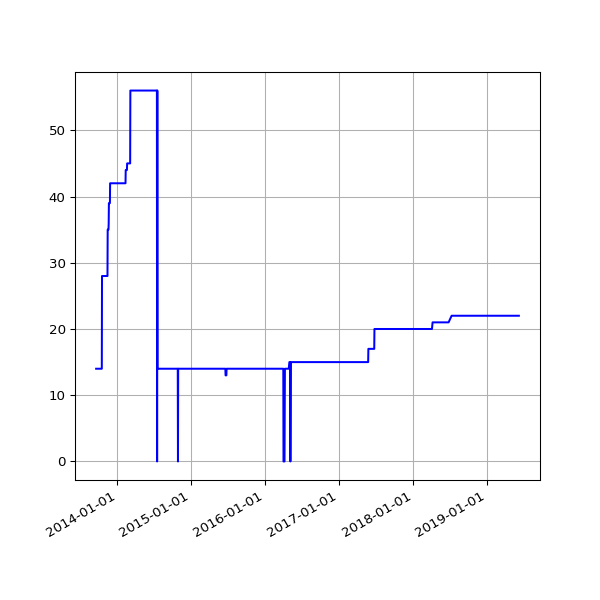

Values plotted in this chart, from the file beside it:
date, value
2013-09-19 02:16:07 +0100, 14
2013-09-20 02:42:51 +0100, 14
2013-09-21 02:35:34 +0100, 14
2013-09-22 02:42:30 +0100, 14
2013-09-23 14:45:25 +0100, 14
2013-09-24 02:24:38 +0100, 14
2013-09-25 02:24:18 +0100, 14
2013-09-25 11:14:19 +0100, 14
2013-09-25 15:24:36 +0100, 14
2013-09-26 02:28:48 +0100, 14
2013-09-27 03:04:57 +0100, 14
2013-09-28 02:34:11 +0100, 14
2013-09-29 02:37:28 +0100, 14
2013-09-30 02:41:33 +0100, 14
2013-10-01 02:48:10 +0100, 14
2013-10-02 02:40:18 +0100, 14
2013-10-03 02:50:49 +0100, 14
2013-10-04 02:42:18 +0100, 14
2013-10-05 02:35:24 +0100, 14
2013-10-06 02:35:14 +0100, 14
2013-10-07 02:36:02 +0100, 14
2013-10-08 02:48:25 +0100, 14
2013-10-09 02:44:15 +0100, 14
2013-10-10 02:42:47 +0100, 14
2013-10-11 02:43:24 +0100, 14
2013-10-12 02:36:46 +0100, 14
2013-10-13 02:34:49 +0100, 14
2013-10-16 02:38:31 +0100, 14
2013-10-17 02:38:11 +0100, 14
2013-10-18 03:54:04 +0100, 28
2013-10-19 04:22:37 +0100, 28
2013-10-20 03:47:14 +0100, 28
2013-10-21 03:33:15 +0100, 28
2013-10-22 03:54:27 +0100, 28
2013-10-23 04:08:12 +0100, 28
2013-10-24 03:23:20 +0100, 28
2013-10-25 03:49:11 +0100, 28
2013-10-26 02:58:11 +0100, 28
2013-10-27 04:56:02 +0000, 28
2013-10-28 03:29:04 +0000, 28
2013-10-29 03:34:38 +0000, 28
2013-10-30 03:44:23 +0000, 28
2013-10-31 04:16:06 +0000, 28
2013-11-01 19:13:36 +0000, 28
2013-11-04 10:02:58 +0000, 28
2013-11-05 03:51:50 +0000, 28
2013-11-06 03:39:36 +0000, 28
2013-11-07 03:44:18 +0000, 28
2013-11-08 03:49:56 +0000, 28
2013-11-09 04:02:57 +0000, 28
2013-11-10 03:28:18 +0000, 28
2013-11-11 03:43:31 +0000, 28
2013-11-12 04:09:49 +0000, 28
2013-11-13 04:17:11 +0000, 28
2013-11-14 03:34:20 +0000, 28
2013-11-15 03:40:17 +0000, 35
2013-11-16 03:32:06 +0000, 35
2013-11-17 03:26:32 +0000, 35
2013-11-18 03:40:30 +0000, 35
2013-11-19 03:32:58 +0000, 35
... 1,506 more rows
